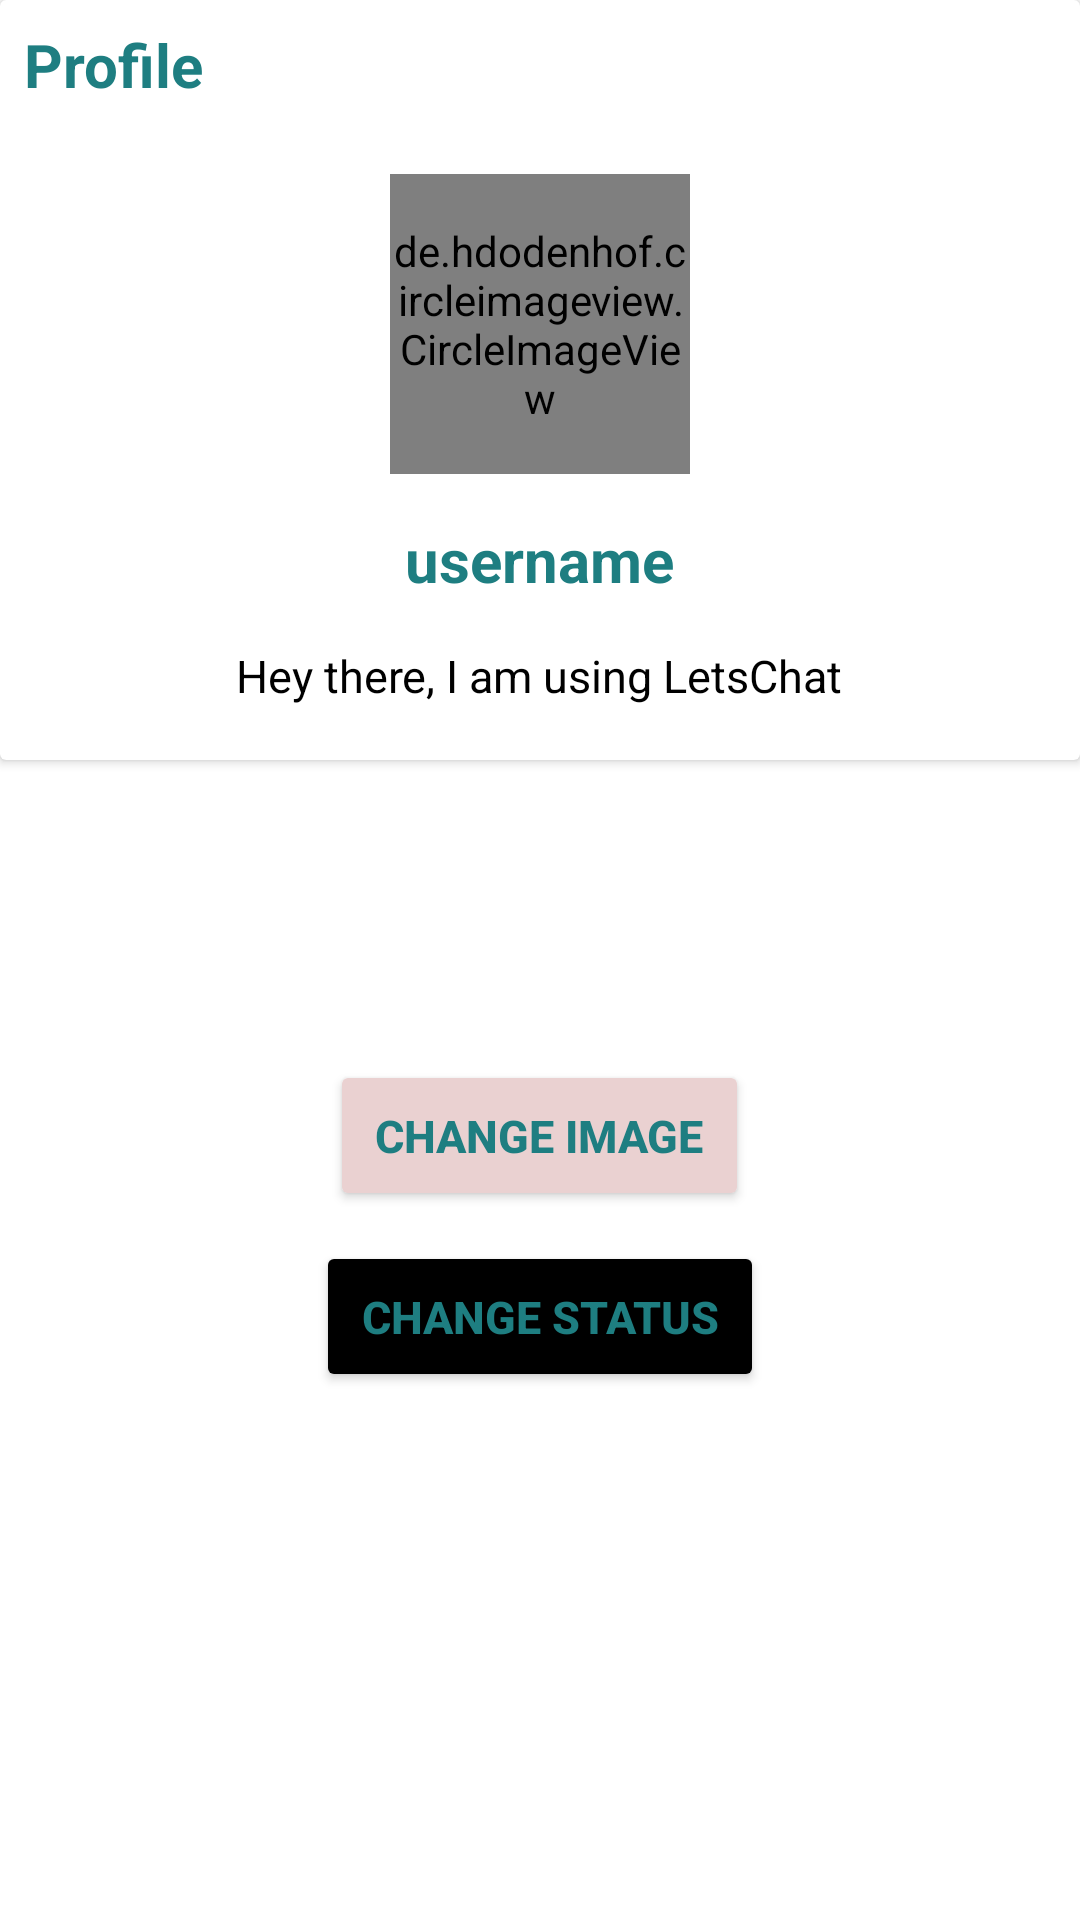

Layout XML and referenced resources for this Android screen:
<!-- AndroidManifest.xml: application theme Theme.Chatapp -->
<!-- res/layout/fragment_profile.xml -->
<?xml version="1.0" encoding="utf-8"?>
<RelativeLayout xmlns:android="http://schemas.android.com/apk/res/android"
    xmlns:tools="http://schemas.android.com/tools"
    android:layout_width="match_parent"
    android:layout_height="match_parent"
    tools:context=".Fragments.ProfileFragment">
    <androidx.cardview.widget.CardView
        android:id="@+id/card_view"
        android:layout_width="match_parent"
        android:layout_height="wrap_content">

        <RelativeLayout
            android:layout_width="match_parent"
            android:padding="8dp"
            android:layout_height="wrap_content">
            <TextView
                android:layout_width="wrap_content"
                android:layout_height="wrap_content"
                android:text="Profile"
                android:textColor="@color/primary_color"
                android:textStyle="bold"
                android:textSize="20dp"/>

            <de.hdodenhof.circleimageview.CircleImageView
                android:id="@+id/profile_pic"
                android:layout_width="100dp"
                android:layout_height="100dp"
                android:layout_centerHorizontal="true"
                android:layout_marginTop="50dp"
                android:src="@drawable/profilepic"/>

            <TextView
                android:id="@+id/profile_username"
                android:layout_width="wrap_content"
                android:layout_height="wrap_content"
                android:text="@string/username"
                android:layout_below="@id/profile_pic"
                android:layout_centerHorizontal="true"
                android:layout_marginTop="15dp"
                android:textColor="@color/primary_color"
                android:textStyle="bold"
                android:textSize="20dp"/>

            <TextView
                android:layout_width="wrap_content"
                android:layout_height="wrap_content"
                android:id="@+id/profile_status"
                android:layout_below="@+id/profile_username"
                android:layout_centerHorizontal="true"
                android:text="@string/hey_there_i_m_using_letschat"
                android:textSize="15dp"
                android:textColor="@color/black"
                android:layout_marginTop="15dp"
                android:layout_marginBottom="10dp"/>




        </RelativeLayout>

    </androidx.cardview.widget.CardView>

    <Button
        android:id="@+id/settings_change_image"
        android:layout_width="wrap_content"
        android:layout_height="wrap_content"
        android:text="change image"
        android:layout_below="@+id/card_view"
        android:layout_marginTop="100dp"
        android:backgroundTint="#EAD1D1"
        android:textColor="@color/primary_color"
        android:textSize="15dp"
        android:textStyle="bold"
        android:layout_centerHorizontal="true"
        android:padding="15dp"/>

    <Button
        android:id="@+id/settings_change_status"
        android:layout_width="wrap_content"
        android:layout_height="wrap_content"
        android:text="@string/change_status"
        android:layout_below="@id/settings_change_image"
        android:layout_marginTop="10dp"
        android:backgroundTint="@color/black"
        android:textColor="@color/primary_color"
        android:textSize="15dp"
        android:textStyle="bold"
        android:layout_centerHorizontal="true"
        android:padding="15dp"/>


</RelativeLayout>
<!-- resources referenced by this layout -->
<resources>
  <color name="black">#FF000000</color>
  <color name="primary_color">#1E7E81</color>
  <string name="change_status">change status</string>
  <string name="hey_there_i_m_using_letschat">Hey there, I am using LetsChat</string>
  <string name="username">username</string>
  <style name="Theme.Chatapp" parent="Theme.MaterialComponents.DayNight.NoActionBar">
          
          <item name="colorPrimary">@color/primary_color</item>
          <item name="colorPrimaryVariant">@color/primary_color_dark</item>
          <item name="colorOnPrimary">@color/white</item>
          
          <item name="colorSecondary">@color/teal_200</item>
          <item name="colorSecondaryVariant">@color/teal_700</item>
          <item name="colorOnSecondary">@color/black</item>
          
          <item name="android:statusBarColor" tools:targetApi="l">?attr/colorPrimaryVariant</item>
          
      </style>
  <color name="primary_color_dark">#236078</color>
  <color name="white">#FFFFFFFF</color>
  <color name="teal_200">#FF03DAC5</color>
  <color name="teal_700">#FF018786</color>
</resources>
